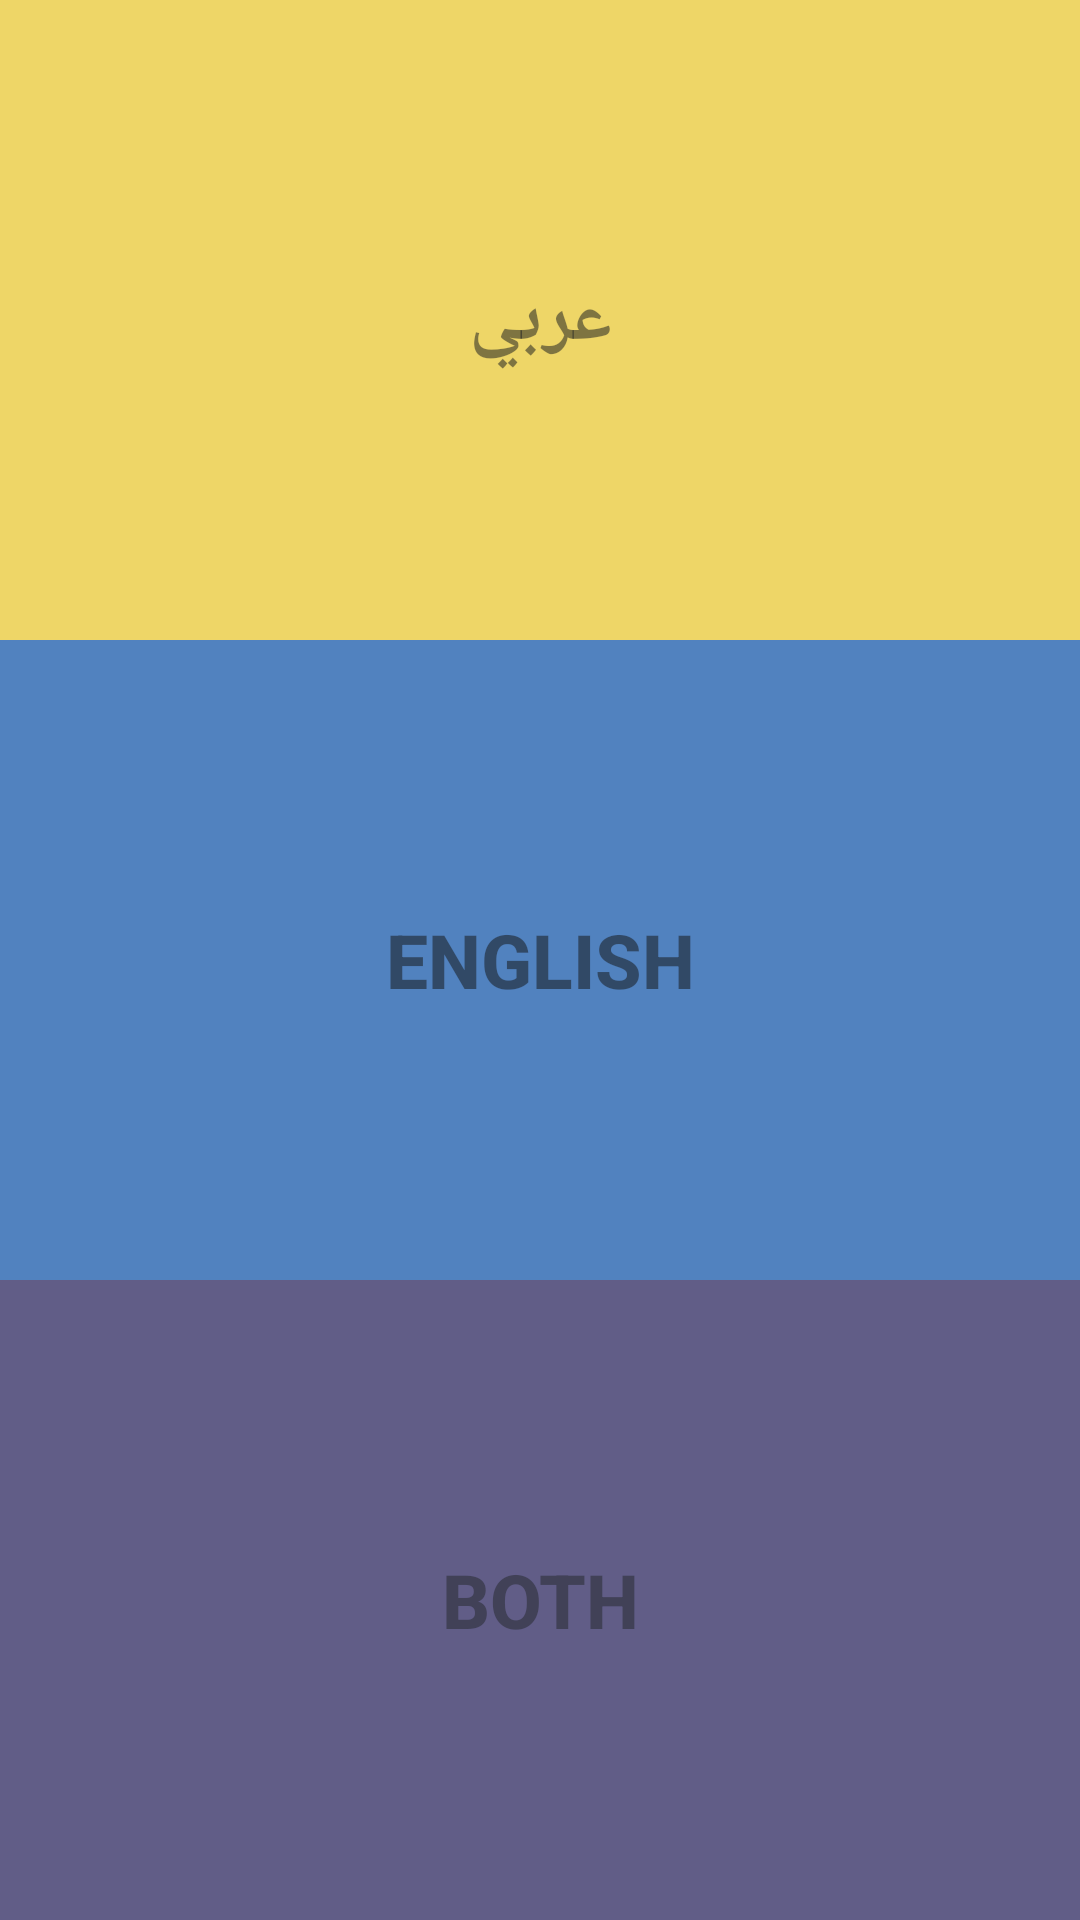

This screen was rendered from an Android layout file. Write that file and the resources it references.
<!-- AndroidManifest.xml: application theme AppTheme -->
<!-- res/layout/content_main.xml -->
<?xml version="1.0" encoding="utf-8"?>
<LinearLayout xmlns:android="http://schemas.android.com/apk/res/android"
    android:orientation="vertical" android:layout_width="fill_parent"
    android:layout_height="fill_parent">


    <Button
        android:layout_width="fill_parent"
        android:layout_height="fill_parent"
        android:text="عربي"
        android:id="@+id/arabicBtn"
        android:textColor="#891e1f21"
        android:background="#eed667"
        android:textSize="25dp"
        android:layout_alignParentTop="true"
        android:layout_alignParentLeft="true"
        android:layout_alignParentStart="true"
        android:layout_weight="1"
        android:textStyle="bold" />

    <Button
        android:layout_width="fill_parent"
        android:layout_height="fill_parent"
        android:text="English"
        android:id="@+id/englishBtn"
        android:textColor="#8917181a"
        android:background="#5182bf"
        android:textSize="25dp"
        android:layout_below="@+id/arabicBtn"
        android:layout_alignParentLeft="true"
        android:layout_alignParentStart="true"
        android:layout_weight="1"
        android:textStyle="bold" />


    <Button
        android:layout_width="fill_parent"
        android:layout_height="fill_parent"
        android:text="Both"
        android:id="@+id/bothBtn"
        android:textColor="#8926292e"
        android:textSize="25dp"
        android:layout_below="@+id/englishBtn"
        android:layout_alignParentLeft="true"
        android:layout_alignParentStart="true"
        android:layout_weight="1"
        android:background="#615d87"
        android:textStyle="bold" />
</LinearLayout>
<!-- resources referenced by this layout -->
<resources>
  <style name="AppTheme" parent="Theme.AppCompat.Light.DarkActionBar">
          
          <item name="colorPrimary">@color/colorPrimary</item>
          <item name="colorPrimaryDark">@color/colorPrimaryDark</item>
          <item name="colorAccent">@color/colorAccent</item>
      </style>
  <!-- not gathered from this repository: default colours our renderer supplied (Android Studio template values) -->
  <color name="colorPrimary">#FF6200EE</color>
  <color name="colorPrimaryDark">#FF3700B3</color>
  <color name="colorAccent">#FF03DAC5</color>
</resources>
